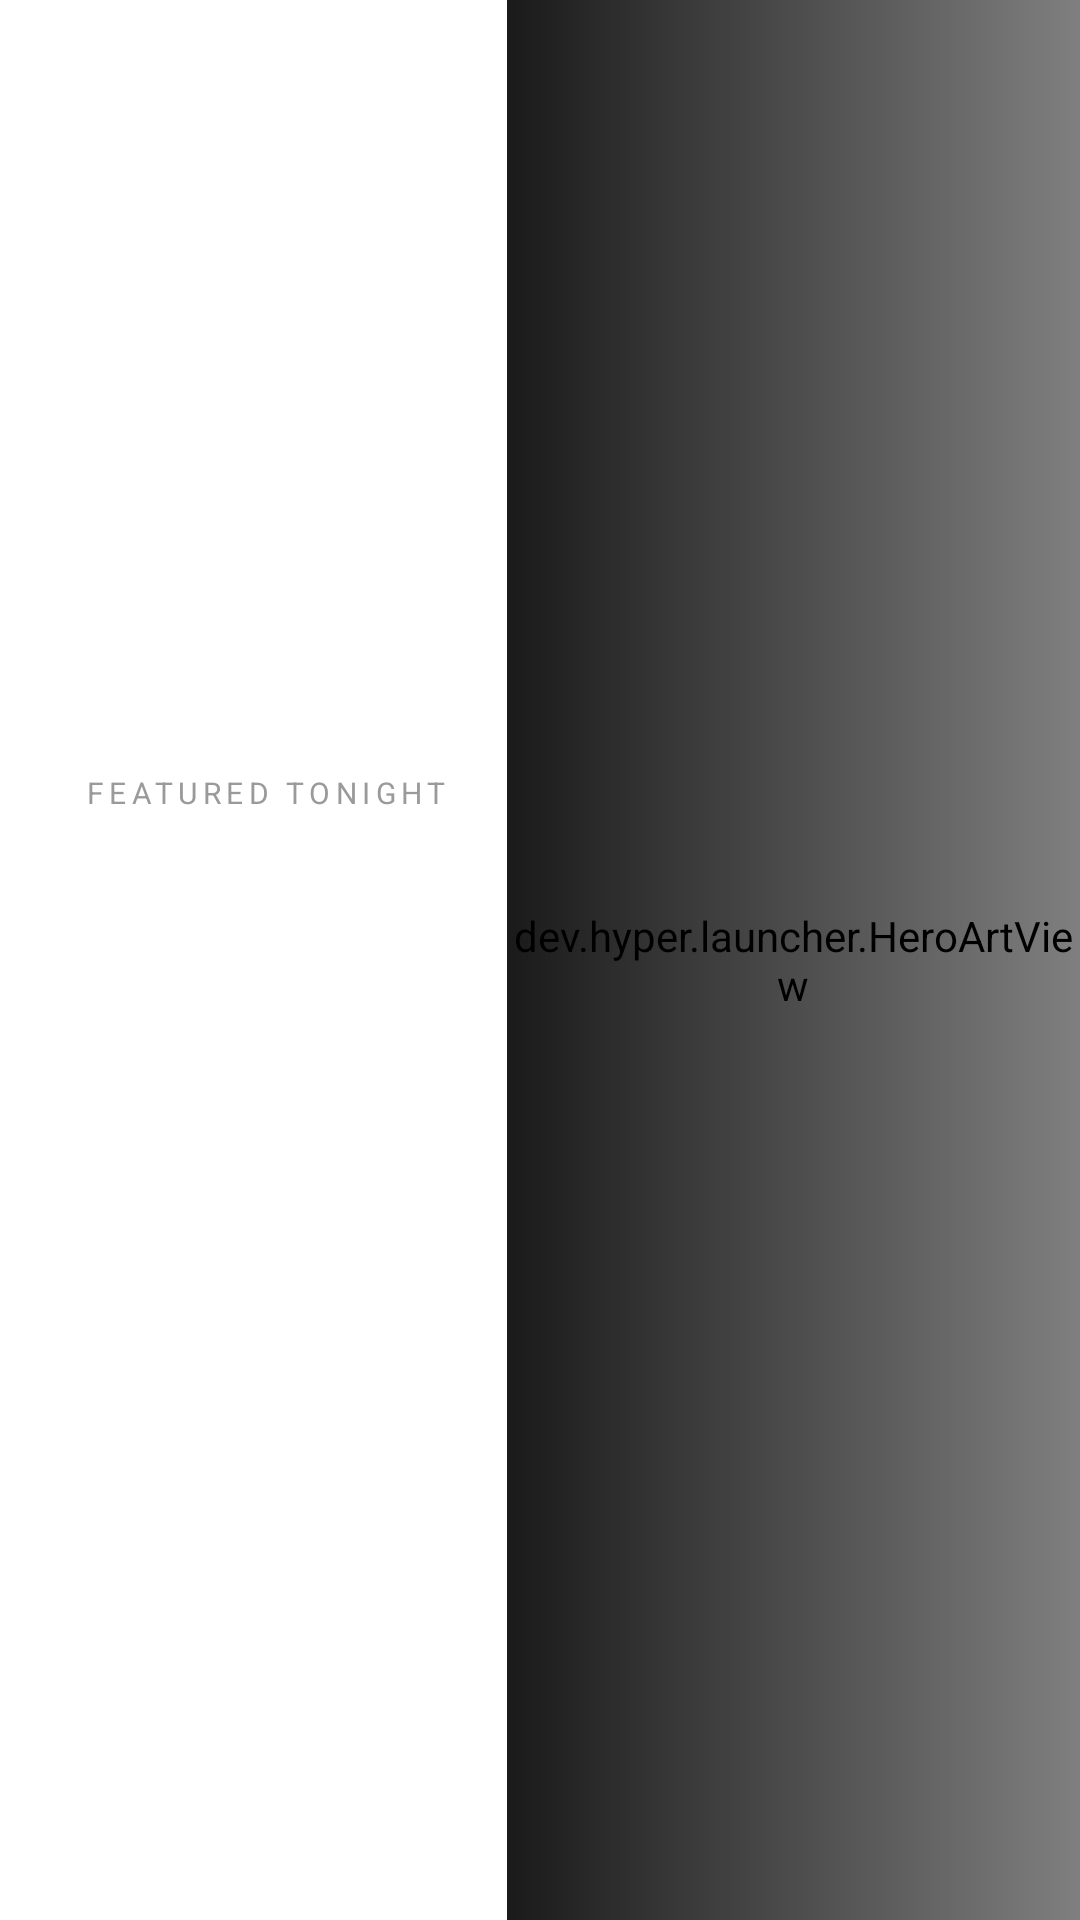

Reconstruct the res/layout file that produces this screen, plus the resources it refers to.
<!-- AndroidManifest.xml: application theme Theme.Hyper -->
<!-- res/layout/view_feature_card.xml -->
<?xml version="1.0" encoding="utf-8"?>
<FrameLayout xmlns:android="http://schemas.android.com/apk/res/android"
    android:layout_width="match_parent"
    android:layout_height="match_parent">

    <LinearLayout
        android:layout_width="match_parent"
        android:layout_height="match_parent"
        android:orientation="horizontal">

        <LinearLayout
            android:layout_width="0dp"
            android:layout_height="match_parent"
            android:layout_weight="0.47"
            android:orientation="vertical"
            android:gravity="center_vertical"
            android:paddingStart="28dp"
            android:paddingEnd="18dp"
            android:paddingTop="24dp"
            android:paddingBottom="24dp">

            <TextView
                android:id="@+id/featureEyebrow"
                android:layout_width="wrap_content"
                android:layout_height="wrap_content"
                android:letterSpacing="0.18"
                android:text="FEATURED TONIGHT"
                android:textColor="@color/text_dim"
                android:textSize="10sp" />

            <TextView
                android:id="@+id/featureTitle"
                android:layout_width="match_parent"
                android:layout_height="wrap_content"
                android:layout_marginTop="10dp"
                android:ellipsize="end"
                android:fontFamily="sans-serif-light"
                android:lineSpacingExtra="0dp"
                android:maxLines="2"
                android:textColor="@color/text_primary"
                android:textSize="38sp" />

            <TextView
                android:id="@+id/featureDescription"
                android:layout_width="match_parent"
                android:layout_height="wrap_content"
                android:layout_marginTop="8dp"
                android:ellipsize="end"
                android:lineSpacingExtra="2dp"
                android:maxLines="2"
                android:textColor="@color/text_dim"
                android:textSize="12.5sp" />

            <TextView
                android:id="@+id/featureMeta"
                android:layout_width="match_parent"
                android:layout_height="wrap_content"
                android:layout_marginTop="12dp"
                android:letterSpacing="0.12"
                android:singleLine="true"
                android:ellipsize="end"
                android:textColor="@color/text_dim"
                android:textSize="10sp" />
        </LinearLayout>

        <FrameLayout
            android:layout_width="0dp"
            android:layout_height="match_parent"
            android:layout_weight="0.53"
            android:background="#080808">

            <dev.hyper.launcher.HeroArtView
                android:id="@+id/featureArtFallback"
                android:layout_width="match_parent"
                android:layout_height="match_parent" />

            <ImageView
                android:id="@+id/featureArt"
                android:layout_width="match_parent"
                android:layout_height="match_parent"
                android:scaleType="centerCrop"
                android:importantForAccessibility="no" />

            <View
                android:layout_width="match_parent"
                android:layout_height="match_parent"
                android:background="@drawable/bg_hero_art_scrim"
                android:importantForAccessibility="no" />

            <FrameLayout
                android:id="@+id/featureProgressTrack"
                android:layout_width="match_parent"
                android:layout_height="3dp"
                android:layout_gravity="bottom"
                android:visibility="gone"
                android:background="@drawable/bg_progress_track">

                <View
                    android:id="@+id/featureProgressFill"
                    android:layout_width="match_parent"
                    android:layout_height="match_parent"
                    android:background="@drawable/bg_progress_fill"
                    android:scaleX="0" />
            </FrameLayout>
        </FrameLayout>
    </LinearLayout>
</FrameLayout>
<!-- resources referenced by this layout -->
<resources>
  <color name="text_dim">#9A9A9A</color>
  <color name="text_primary">#F5F5F5</color>
  <!-- drawable bg_hero_art_scrim (drawable) -->
  <?xml version="1.0" encoding="utf-8"?>
  <shape xmlns:android="http://schemas.android.com/apk/res/android" android:shape="rectangle">
      <gradient
          android:angle="0"
          android:startColor="#CC000000"
          android:endColor="#00000000" />
  </shape>
  <!-- drawable bg_progress_fill (drawable) -->
  <?xml version="1.0" encoding="utf-8"?>
  <shape xmlns:android="http://schemas.android.com/apk/res/android" android:shape="rectangle">
      <solid android:color="#C8FF3D" />
      <corners android:radius="2dp" />
  </shape>
  <style name="Theme.Hyper" parent="android:Theme.Material.NoActionBar">
          <item name="android:windowBackground">@drawable/bg</item>
          <item name="android:windowFullscreen">true</item>
          <item name="android:statusBarColor">@android:color/transparent</item>
          <item name="android:navigationBarColor">@android:color/transparent</item>
          <item name="android:windowLayoutInDisplayCutoutMode">shortEdges</item>
      </style>
</resources>
